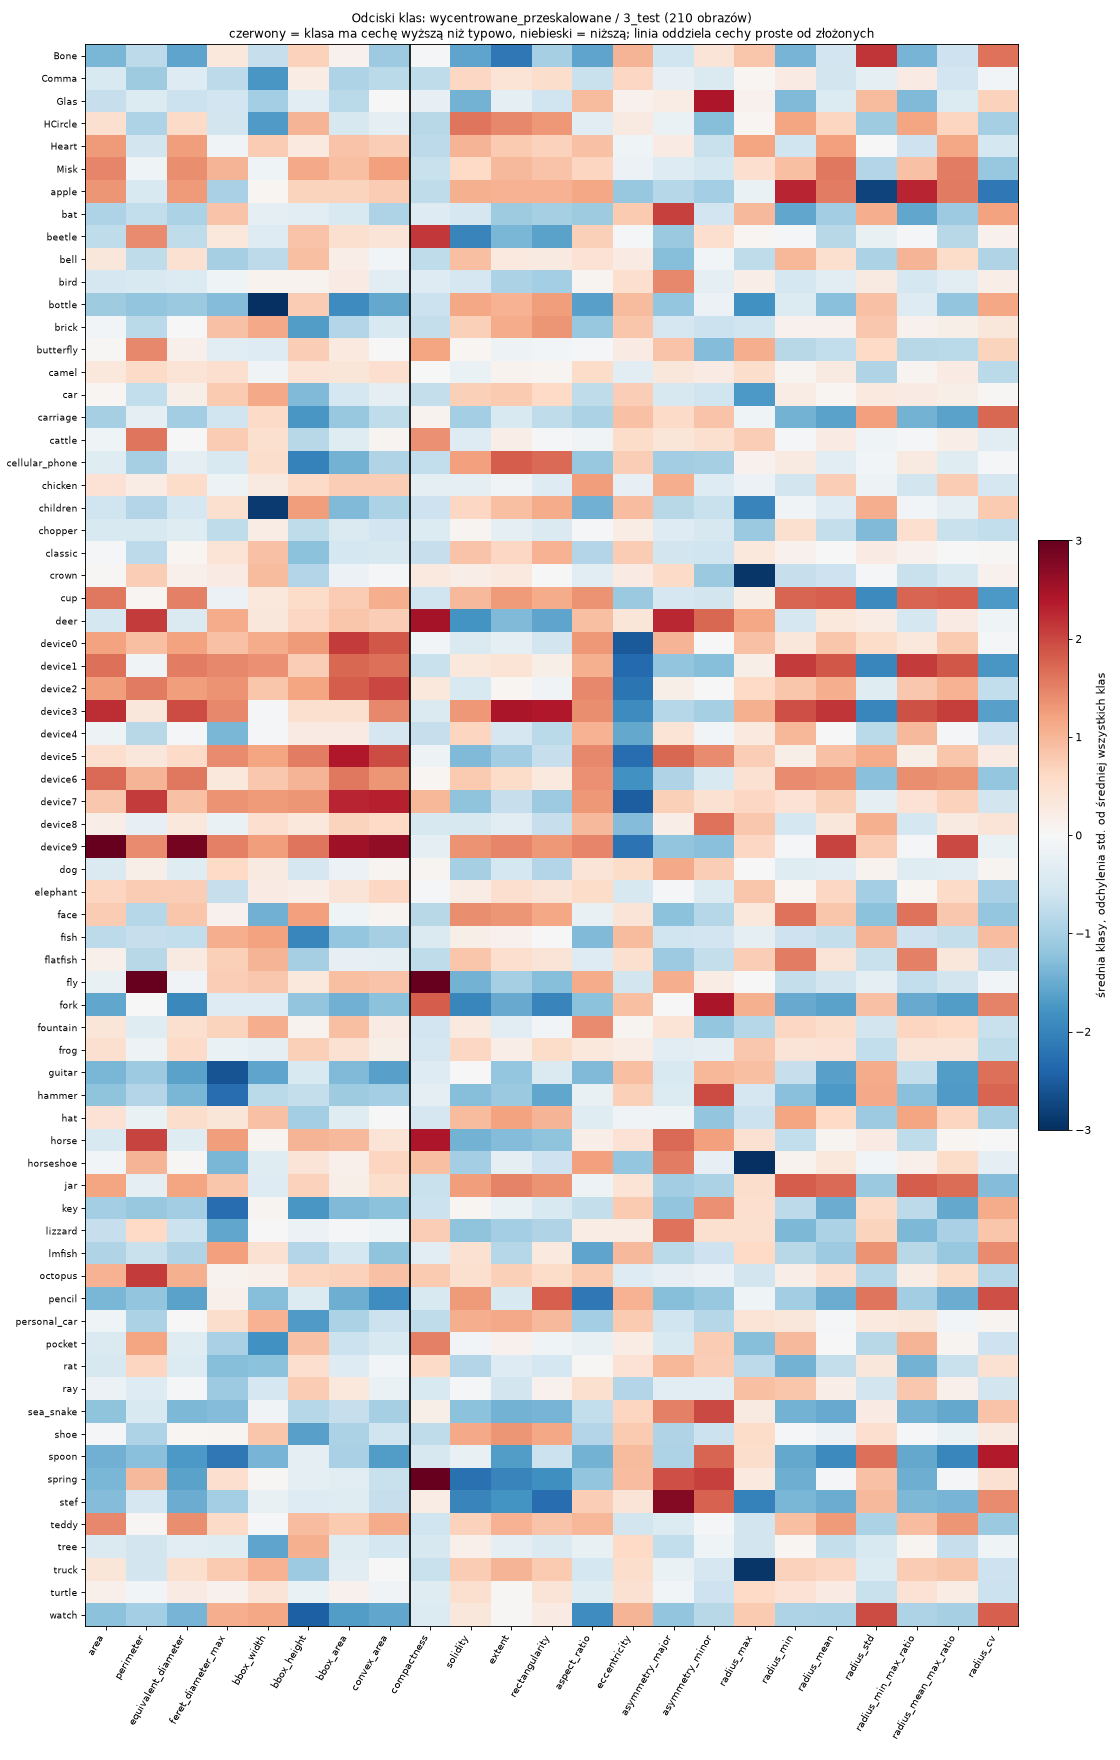

Source data for this figure (header and first rows):
file, label, area, perimeter, equivalent_diameter, feret_diameter_max, bbox_width, bbox_height, bbox_area, convex_area, compactness, solidity, extent, rectangularity, aspect_ratio, eccentricity, asymmetry_major, asymmetry_minor, radius_max, radius_min, radius_mean, radius_std, radius_min_max_ratio, radius_mean_max_ratio
Bone-10.gif, Bone, 6658, 635.3, 92.07, 228.4, 164.0, 202.0, 33128, 13243, 4.824, 0.5028, 0.201, 0.4539, 0.2832, 0.9828, 0.1067, 0.4825, 126.1, 7.968, 69.55, 34.11, 0.06316, 0.5513
Bone-5.gif, Bone, 6699, 629.1, 92.35, 242.3, 174.0, 214.0, 37236, 14769, 4.702, 0.4536, 0.1799, 0.4117, 0.2793, 0.9878, 0.1425, 0.2, 126.4, 8.011, 74.42, 36.19, 0.06336, 0.5887
Bone-9.gif, Bone, 6569, 678.2, 91.45, 240.8, 172.0, 213.0, 36636, 14639, 5.572, 0.4487, 0.1793, 0.4047, 0.2832, 0.9856, 0.1605, 0.311, 126.2, 8.713, 75.28, 34.99, 0.06906, 0.5967
Comma-17.gif, Comma, 13954, 544, 133.3, 223.3, 127.0, 190.0, 24130, 17074, 1.688, 0.8173, 0.5783, 0.6371, 0.4929, 0.8835, 0.1994, 0.1998, 126.2, 37.1, 73.32, 23.21, 0.2941, 0.5811
Comma-19.gif, Comma, 13689, 533.3, 132, 224.7, 127.0, 192.0, 24384, 15960, 1.653, 0.8577, 0.5614, 0.6451, 0.4531, 0.8961, 0.177, 0.1799, 125.3, 38.63, 72.9, 23.4, 0.3084, 0.582
Comma-4.gif, Comma, 14007, 548.5, 133.5, 219.1, 129.0, 181.0, 23349, 17369, 1.709, 0.8064, 0.5999, 0.6292, 0.5387, 0.8658, 0.1989, 0.1852, 125, 36.5, 73.44, 22.12, 0.2922, 0.5877
Glas-11.gif, Glas, 12470, 802.8, 126, 226, 169.0, 151.0, 25519, 24481, 4.113, 0.5094, 0.4887, 0.4887, 0.8935, 0.6534, 0.3124, 0.6796, 125.6, 10.2, 74.87, 27.87, 0.0812, 0.5959
Glas-20.gif, Glas, 11603, 782.6, 121.5, 225.2, 151.0, 168.0, 25368, 24301, 4.201, 0.4775, 0.4574, 0.4587, 0.8775, 0.7882, 0.3538, 0.6717, 125.7, 7.623, 74.49, 29.73, 0.06063, 0.5924
Glas-3.gif, Glas, 12063, 761.2, 123.9, 223.9, 149.0, 168.0, 25032, 24058, 3.822, 0.5014, 0.4819, 0.4834, 0.8659, 0.8088, 0.1405, 0.6947, 125.2, 10.1, 75.34, 29.78, 0.08064, 0.6018
HCircle-14.gif, HCircle, 19673, 570.9, 158.3, 230, 120.0, 228.0, 27360, 19993, 1.319, 0.984, 0.719, 0.719, 0.5263, 0.8337, 0.1779, 0.07241, 125.5, 52.3, 82.81, 20.04, 0.4168, 0.6599
HCircle-18.gif, HCircle, 19962, 582.9, 159.4, 226.3, 121.0, 225.0, 27225, 20298, 1.355, 0.9834, 0.7332, 0.7332, 0.5378, 0.8174, 0.237, 0.04117, 124.9, 48.51, 83.45, 20.59, 0.3885, 0.6683
HCircle-2.gif, HCircle, 24917, 618.9, 178.1, 220.7, 147.0, 220.0, 32340, 25199, 1.223, 0.9888, 0.7705, 0.7777, 0.6613, 0.7151, 0.1858, 0.01617, 126, 61.28, 91.37, 16.53, 0.4865, 0.7253
Heart-1.gif, Heart, 29949, 739.7, 195.3, 236.8, 235.0, 194.0, 45590, 32814, 1.454, 0.9127, 0.6569, 0.6842, 0.8704, 0.7073, 0.2329, 0.1159, 126.8, 16.71, 94.59, 26.07, 0.1318, 0.7461
Heart-20.gif, Heart, 22620, 747.5, 169.7, 219.6, 213.0, 183.0, 38979, 27826, 1.965, 0.8129, 0.5803, 0.5846, 0.8397, 0.6504, 0.3977, 0.2185, 126.8, 1.632, 81.44, 28.78, 0.01287, 0.6424
Heart-4.gif, Heart, 31325, 696.7, 199.7, 237.9, 236.0, 195.0, 46020, 33102, 1.233, 0.9463, 0.6807, 0.7092, 0.8724, 0.6899, 0.1833, 0.1015, 126.3, 48.4, 99.99, 18.26, 0.3833, 0.7917
Misk-12.gif, Misk, 26952, 928.3, 185.2, 249.7, 196.0, 240.0, 47040, 35333, 2.544, 0.7628, 0.573, 0.6035, 0.7333, 0.7827, 0.2574, 0.2057, 126, 35.99, 91.71, 24.34, 0.2856, 0.7278
Misk-16.gif, Misk, 31895, 864.3, 201.5, 244.7, 187.0, 244.0, 45628, 37074, 1.864, 0.8603, 0.699, 0.7053, 0.7567, 0.6977, 0.1302, 0.1028, 125.7, 60.44, 99.33, 17.99, 0.4807, 0.79
Misk-4.gif, Misk, 29356, 863.5, 193.3, 244.9, 193.0, 207.0, 39951, 34989, 2.021, 0.839, 0.7348, 0.7386, 0.9288, 0.5452, 0.1255, 0.2044, 126, 50.48, 95.43, 17.5, 0.4006, 0.7572
apple-11.gif, apple, 27214, 776.9, 186.1, 215.6, 203.0, 205.0, 41615, 30766, 1.765, 0.8845, 0.6539, 0.6913, 0.9681, 0.478, 0.1018, 0.07594, 125.1, 67.58, 93.31, 11.89, 0.54, 0.7457
apple-16.gif, apple, 30730, 770.1, 197.8, 225, 209.0, 207.0, 43263, 33026, 1.536, 0.9305, 0.7103, 0.756, 0.9651, 0.3963, 0.0746, 0.08861, 125.1, 78.62, 98.26, 9.201, 0.6285, 0.7856
apple-18.gif, apple, 26643, 747.6, 184.2, 219, 186.0, 214.0, 39804, 30161, 1.669, 0.8834, 0.6694, 0.6741, 0.8416, 0.3958, 0.1051, 0.09779, 125.3, 75.37, 93.65, 10.41, 0.6014, 0.7472
bat-12.gif, bat, 11523, 662.3, 121.1, 245.3, 242.0, 110.0, 26620, 16181, 3.03, 0.7121, 0.4329, 0.4664, 0.4122, 0.9246, 0.4844, 0.117, 125.8, 8.267, 70.49, 29.65, 0.06571, 0.5603
bat-3.gif, bat, 7666, 606.1, 98.8, 240.9, 145.0, 196.0, 28420, 13290, 3.814, 0.5768, 0.2697, 0.3445, 0.3837, 0.9444, 0.6292, 0.178, 127, 3.496, 64.92, 30.26, 0.02752, 0.511
bat-9.gif, bat, 11488, 703.6, 120.9, 247.1, 174.0, 185.0, 32190, 17881, 3.429, 0.6425, 0.3569, 0.4528, 0.4198, 0.8979, 0.576, 0.1975, 126.3, 3.632, 69.21, 29.59, 0.02875, 0.5478
beetle-1.gif, beetle, 7955, 1432, 100.6, 226.5, 216.0, 225.0, 48600, 23946, 20.51, 0.3322, 0.1637, 0.2445, 0.8965, 0.8243, 0.055, 0.4485, 126.8, 18.35, 63.29, 25.98, 0.1447, 0.499
beetle-5.gif, beetle, 14409, 1567, 135.4, 248.9, 162.0, 216.0, 34992, 31014, 13.56, 0.4646, 0.4118, 0.4153, 0.7564, 0.6738, 0.0514, 0.2857, 124.2, 36.52, 76.76, 22.69, 0.2939, 0.6179
beetle-7.gif, beetle, 12079, 1340, 124, 235.7, 167.0, 211.0, 35237, 28936, 11.83, 0.4174, 0.3428, 0.3504, 0.8073, 0.6384, 0.05327, 0.314, 125.3, 40.36, 71.22, 21.25, 0.322, 0.5683
bell-13.gif, bell, 20595, 663.5, 161.9, 223.5, 167.0, 223.0, 37241, 23936, 1.701, 0.8604, 0.553, 0.5935, 0.753, 0.7883, 0.04163, 0.2556, 125, 49.24, 84.64, 20.17, 0.394, 0.6773
bell-15.gif, bell, 20515, 650.7, 161.6, 217.5, 169.0, 217.0, 36673, 23823, 1.642, 0.8611, 0.5594, 0.595, 0.7797, 0.7609, 0.01425, 0.2497, 125.6, 51.89, 84.19, 19.25, 0.4133, 0.6704
bell-7.gif, bell, 20263, 650.6, 160.6, 217.9, 161.0, 217.0, 34937, 22804, 1.662, 0.8886, 0.58, 0.6101, 0.7334, 0.7907, 0.026, 0.2421, 123.3, 51.63, 83.77, 19.3, 0.4188, 0.6795
bird-13.gif, bird, 14171, 801, 134.3, 234.1, 194.0, 200.0, 38800, 23334, 3.603, 0.6073, 0.3652, 0.4053, 0.805, 0.8371, 0.5099, 0.2252, 125.1, 21.58, 76.31, 26.32, 0.1725, 0.6099
bird-16.gif, bird, 11760, 627.3, 122.4, 226.9, 201.0, 152.0, 30552, 17273, 2.663, 0.6808, 0.3849, 0.4411, 0.5255, 0.8766, 0.472, 0.1654, 125.6, 20.2, 70.98, 25.41, 0.1608, 0.565
bird-9.gif, bird, 14887, 850.8, 137.7, 232.1, 211.0, 196.0, 41356, 23309, 3.869, 0.6387, 0.36, 0.4055, 0.6859, 0.8389, 0.4167, 0.2568, 126, 28.58, 79.83, 25.53, 0.2268, 0.6335
bottle-03.gif, bottle, 10040, 519.4, 113.1, 225.6, 65.0, 225.0, 14625, 10723, 2.138, 0.9363, 0.6865, 0.7971, 0.2491, 0.9721, 0.03485, 0.1705, 123.8, 25.63, 68.51, 29.92, 0.207, 0.5533
bottle-13.gif, bottle, 9101, 492.6, 107.6, 210.8, 64.0, 207.0, 13248, 10004, 2.122, 0.9097, 0.687, 0.7171, 0.2899, 0.961, 0.06445, 0.2499, 123.9, 27.08, 65.11, 27.46, 0.2187, 0.5257
bottle-17.gif, bottle, 8259, 482.9, 102.5, 209.8, 60.0, 207.0, 12420, 9288, 2.247, 0.8892, 0.665, 0.6973, 0.2706, 0.9686, 0.04522, 0.2726, 122.9, 23.8, 64.13, 28.71, 0.1937, 0.5219
brick-01.gif, brick, 16104, 633.9, 143.2, 243.3, 243.0, 99.0, 24057, 19306, 1.986, 0.8341, 0.6694, 0.7407, 0.3723, 0.9377, 0.1461, 0.1503, 124.4, 36.13, 79.07, 27.56, 0.2904, 0.6355
brick-08.gif, brick, 15103, 609.2, 138.7, 242.1, 241.0, 96.0, 23136, 18041, 1.956, 0.8371, 0.6528, 0.7433, 0.3558, 0.949, 0.1454, 0.1441, 125.2, 29.81, 77.28, 29.82, 0.238, 0.6171
brick-17.gif, brick, 19522, 660.2, 157.7, 248.3, 246.0, 107.0, 26322, 22907, 1.777, 0.8522, 0.7417, 0.7537, 0.4302, 0.9212, 0.16, 0.161, 124.6, 39.84, 84.97, 27.77, 0.3197, 0.6819
butterfly-3.gif, butterfly, 18868, 1157, 155, 221.8, 213.0, 217.0, 46221, 26128, 5.648, 0.7221, 0.4082, 0.5243, 0.7311, 0.7335, 0.3558, 0.02638, 126.7, 19.84, 73.9, 25.34, 0.1565, 0.5831
butterfly-4.gif, butterfly, 18868, 1146, 155, 222.3, 220.0, 177.0, 38940, 26219, 5.535, 0.7196, 0.4845, 0.5223, 0.7329, 0.733, 0.3561, 0.02557, 126.7, 20.14, 74.69, 25.4, 0.159, 0.5895
butterfly-9.gif, butterfly, 16133, 2076, 143.3, 241.2, 114.0, 241.0, 27474, 21035, 21.26, 0.767, 0.5872, 0.6008, 0.462, 0.8872, 0.3991, 0.05591, 126.1, 14.85, 65.35, 31.29, 0.1178, 0.5183
camel-14.gif, camel, 17542, 1102, 149.4, 230.5, 171.0, 190.0, 32490, 26680, 5.512, 0.6575, 0.5399, 0.5532, 0.8837, 0.5506, 0.2793, 0.3142, 126.2, 33.78, 78.48, 18.66, 0.2677, 0.622
camel-19.gif, camel, 19331, 1062, 156.9, 243, 213.0, 205.0, 43665, 29527, 4.639, 0.6547, 0.4427, 0.5376, 0.6911, 0.788, 0.2953, 0.3354, 125.8, 33.45, 82.96, 21.96, 0.2658, 0.6593
camel-9.gif, camel, 23449, 1251, 172.8, 245.5, 196.0, 195.0, 38220, 30819, 5.311, 0.7609, 0.6135, 0.6258, 0.7797, 0.571, 0.2849, 0.2649, 125.8, 36.18, 84.24, 18.92, 0.2876, 0.6696
car-02.gif, car, 16170, 623.8, 143.5, 239, 238.0, 107.0, 25466, 19463, 1.915, 0.8308, 0.635, 0.6456, 0.4388, 0.9255, 0.1776, 0.1778, 123.3, 34.2, 77.49, 26.42, 0.2775, 0.6287
car-08.gif, car, 18803, 657.2, 154.7, 243.9, 243.0, 120.0, 29160, 22106, 1.828, 0.8506, 0.6448, 0.6475, 0.4912, 0.9063, 0.1357, 0.1483, 123.7, 37.97, 80.55, 25.21, 0.307, 0.6514
car-12.gif, car, 19410, 693.1, 157.2, 247.4, 247.0, 124.0, 30628, 23185, 1.969, 0.8372, 0.6337, 0.6395, 0.5014, 0.9053, 0.1525, 0.1529, 123.9, 38.51, 81.36, 25.9, 0.3108, 0.6566
carriage-09.gif, carriage, 9425, 819.6, 109.5, 224, 219.0, 96.0, 21024, 17178, 5.671, 0.5487, 0.4483, 0.4483, 0.4384, 0.9494, 0.3285, 0.4499, 126, 7.973, 63.14, 30.77, 0.06326, 0.501
carriage-11.gif, carriage, 9750, 817.4, 111.4, 224.2, 221.0, 97.0, 21437, 16644, 5.453, 0.5858, 0.4548, 0.466, 0.4231, 0.9456, 0.3227, 0.3854, 124.5, 11.35, 61.99, 29.21, 0.0912, 0.4979
carriage-13.gif, carriage, 9720, 855.4, 111.2, 226.7, 222.0, 100.0, 22200, 17859, 5.991, 0.5443, 0.4378, 0.4493, 0.4313, 0.9483, 0.3205, 0.3964, 125.3, 3.63, 61.85, 31.47, 0.02897, 0.4937
cattle-16.gif, cattle, 15767, 917.8, 141.7, 238, 209.0, 137.0, 28633, 23019, 4.252, 0.685, 0.5507, 0.5608, 0.633, 0.8707, 0.2859, 0.3006, 126.3, 32.44, 79.74, 23.78, 0.2568, 0.6312
cattle-20.gif, cattle, 18140, 2006, 152, 248, 224.0, 145.0, 32480, 27354, 17.66, 0.6632, 0.5585, 0.5698, 0.6346, 0.8618, 0.2696, 0.3525, 125.9, 32.63, 84.61, 25.33, 0.2592, 0.672
cattle-8.gif, cattle, 16001, 1638, 142.7, 243.3, 218.0, 136.0, 29648, 25006, 13.34, 0.6399, 0.5397, 0.5397, 0.6239, 0.8523, 0.324, 0.3882, 126.2, 32.34, 80.27, 22.1, 0.2563, 0.6361
cellular_phone-14.gif, cellular_phone, 14067, 565.3, 133.8, 224.9, 216.0, 81.0, 17496, 15380, 1.808, 0.9146, 0.804, 0.804, 0.375, 0.9113, 0.0691, 0.08348, 126, 37.3, 74.61, 24.02, 0.296, 0.592
cellular_phone-17.gif, cellular_phone, 16865, 583.1, 146.5, 228.4, 220.0, 100.0, 22000, 18310, 1.604, 0.9211, 0.7666, 0.7666, 0.4545, 0.8813, 0.06586, 0.1086, 125.1, 42.42, 78.69, 21.98, 0.3391, 0.6291
cellular_phone-20.gif, cellular_phone, 13326, 550.7, 130.3, 226.8, 221.0, 73.0, 16133, 14270, 1.811, 0.9338, 0.826, 0.826, 0.3303, 0.9344, 0.06372, 0.07549, 125.5, 33.49, 73.19, 25.99, 0.2669, 0.5834
chicken-15.gif, chicken, 21877, 1087, 166.9, 237.2, 218.0, 199.0, 43382, 32283, 4.297, 0.6777, 0.5043, 0.5054, 0.9062, 0.7008, 0.3899, 0.2314, 126.1, 19.24, 87.47, 24.56, 0.1526, 0.6937
chicken-17.gif, chicken, 20408, 1047, 161.2, 236.2, 207.0, 208.0, 43056, 32341, 4.274, 0.631, 0.474, 0.4898, 0.956, 0.5681, 0.4721, 0.1689, 126.2, 29.59, 88.27, 23.72, 0.2344, 0.6994
chicken-6.gif, chicken, 21352, 908.5, 164.9, 219.1, 200.0, 204.0, 40800, 29098, 3.076, 0.7338, 0.5233, 0.5233, 0.9804, 0.6851, 0.3671, 0.1835, 123.3, 20.18, 84.81, 22.43, 0.1636, 0.6876
... 150 more rows
